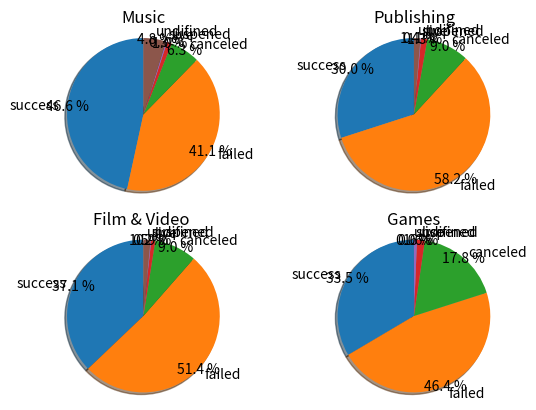

Reproduce this figure in Python.
# import numpy as np
# import matplotlib.pyplot as plt
# import pylab as pl
# # from pyecharts import Pie
# # 画出3行2列的饼图

# labels = ['Flat', 'Reduce', 'Raise']
# # 321 > 3行2列第1个
# fig1 = pl.subplot(321)
# plt.pie([12, 1, 7], labels=labels, autopct='%1.1f%%', shadow=False, startangle=90)
# plt.axis('equal')
# plt.title("group A_20min")

# # 322 > 3行2列第2个
# fig2 = pl.subplot(322)
# plt.pie([2, 2, 1], labels=labels, autopct='%1.1f%%', shadow=False, startangle=90)
# plt.axis('equal')
# plt.title("group B_20min")

# # 323 > 3行2列第3个
# fig3 = pl.subplot(323)
# plt.pie([8, 2, 10], labels=labels, autopct='%1.1f%%', shadow=False, startangle=90)
# plt.axis('equal')
# plt.title("group A_60min")

# # 324 > 3行2列第4个
# fig4 = pl.subplot(324)
# plt.pie([2, 1, 2], labels=labels, autopct='%1.1f%%', shadow=False, startangle=90)
# plt.axis('equal')
# plt.title("group B_60min")

# # 325 > 3行2列第5个
# fig5 = pl.subplot(325)
# plt.pie([4, 1, 15], labels=labels, autopct='%1.1f%%', shadow=False, startangle=90)  # startangle表示饼图的起始角度
# plt.axis('equal')  # 这行代码加入饼图不会画成椭圆
# plt.title("group A_70min")

# # 326 > 3行2列第6个
# fig6 = pl.subplot(326)
# plt.pie([3, 1, 1], labels=labels, autopct='%1.1f%%', shadow=False, startangle=90)
# plt.axis('equal')
# plt.title("group B_70min")

# pl.tight_layout()  # 布局方法
# #pl.savefig('D:\\2018TianChiGame\pyecharts_demo\\vc5.jpg', dpi=500)  # dpi实参改变图像的分辨率
# pl.show()  # 显示方法


import matplotlib.pyplot as plt
import numpy as np
import pylab as pl

labels = ['success', 'failed', 'canceled', 'live', 'suspened', 'undifined']

fig1 = pl.subplot(221)
plt.pie([21717, 19153, 2932, 462, 126, 2227], labels=labels,
        autopct='%3.1f %%', shadow=True, startangle=90, pctdistance=1	)
plt.axis('equal')
plt.title("Music")


fig2 = pl.subplot(222)
plt.pie([10236, 19869, 3085, 448, 51, 462], labels=labels,
        autopct='%3.1f %%', shadow=True, startangle=90, pctdistance=1	)
plt.axis('equal')
plt.title("Publishing")


fig3 = pl.subplot(223)
plt.pie([21357, 29582, 5153, 498, 92, 849], labels=labels,
        autopct='%3.1f %%', shadow=True, startangle=90, pctdistance=1	)
plt.axis('equal')
plt.title("Film & Video ")


fig4 = pl.subplot(224)
plt.pie([9346, 12954, 4958, 460, 177, 1], labels=labels,
        autopct='%3.1f %%', shadow=True, startangle=90, pctdistance=1	)
plt.axis('equal')
plt.title("Games")

plt.show()
